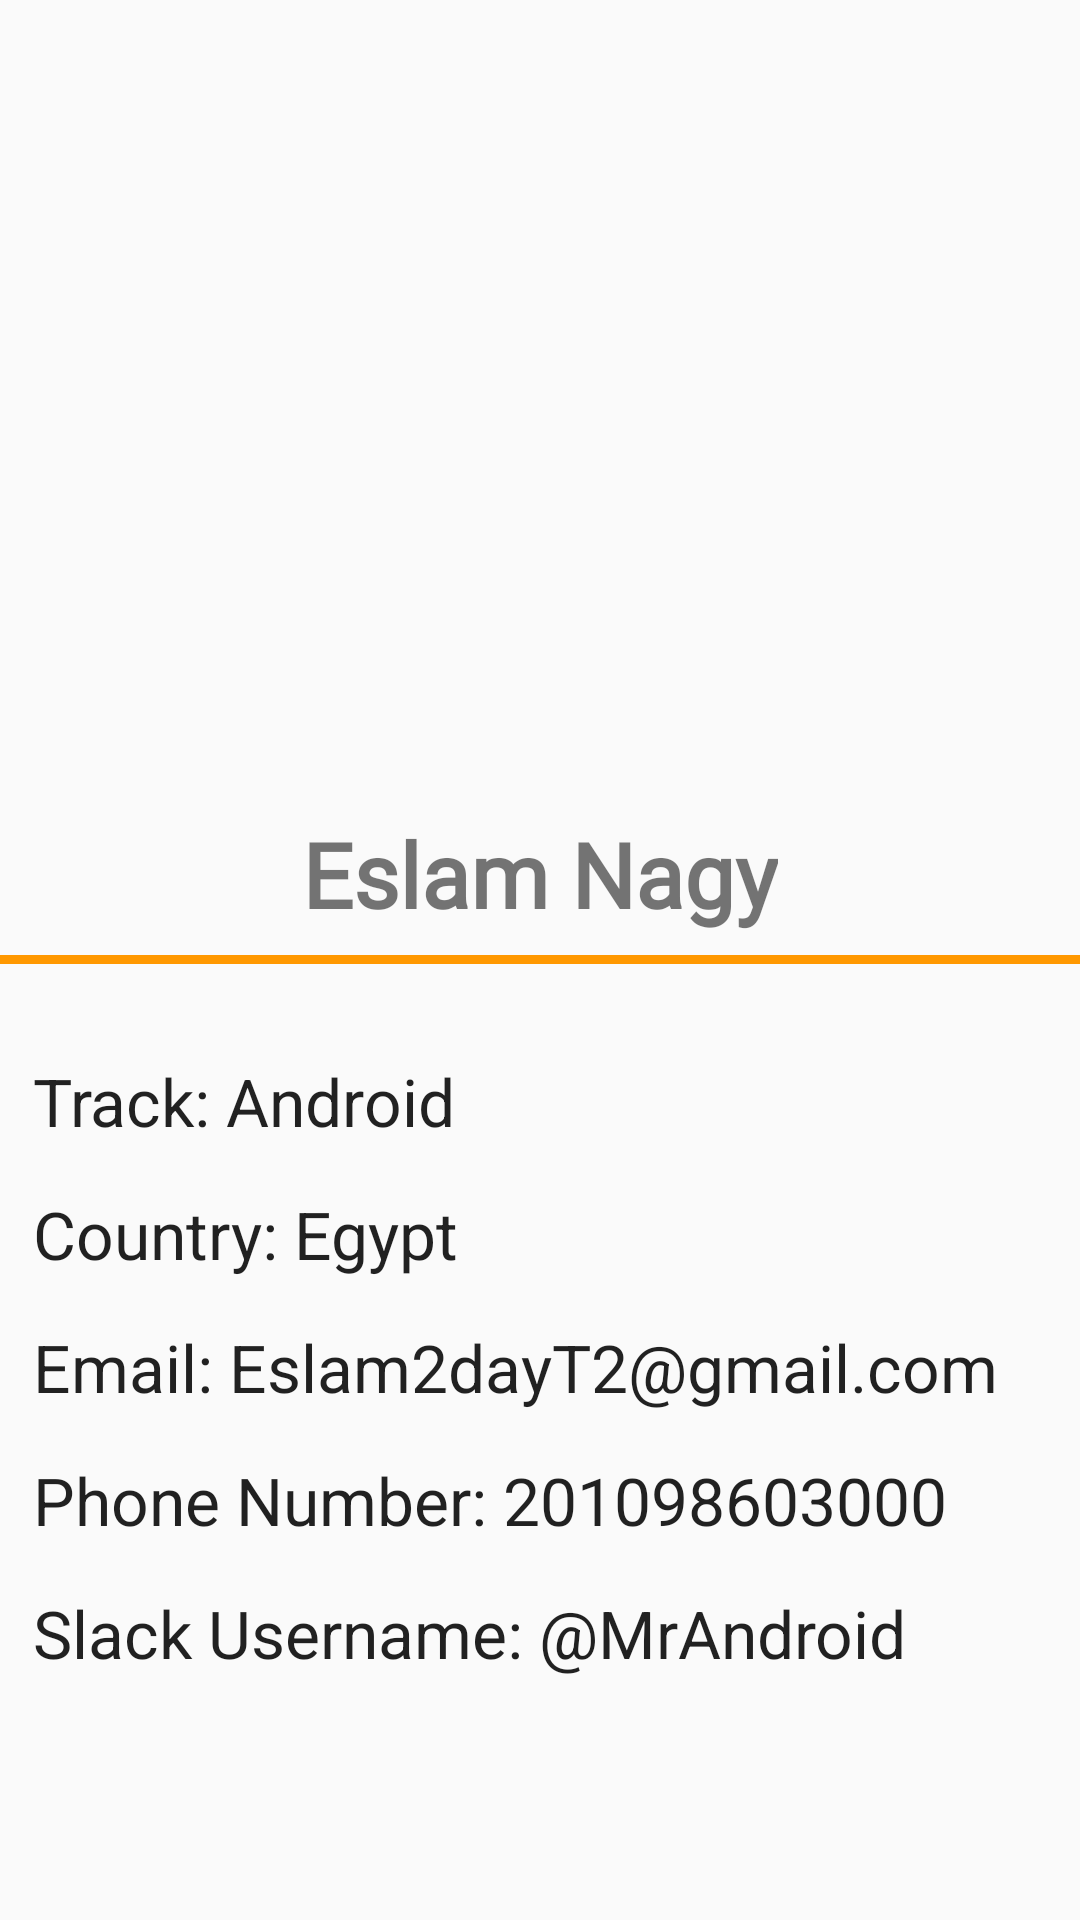

The Android layout XML behind this screen, and the referenced resources:
<!-- AndroidManifest.xml: application theme AppTheme -->
<!-- res/layout/activity_my_profile.xml -->
<?xml version="1.0" encoding="utf-8"?>
<RelativeLayout
    xmlns:android="http://schemas.android.com/apk/res/android"
    xmlns:app="http://schemas.android.com/apk/res-auto"
    xmlns:tools="http://schemas.android.com/tools"
    android:layout_width="match_parent"
    android:layout_height="match_parent"
    tools:context=".MyProfileActivity">

    <ImageView
        android:layout_marginTop="@dimen/image_marginTop"
        android:layout_centerHorizontal="true"
        android:layout_alignParentTop="true"
        android:layout_width="@dimen/profile_image_width"
        android:layout_height="@dimen/profile_image_height"
        android:src="@drawable/profile_pic"
        android:contentDescription="@string/image_description" />

    <TextView
        android:layout_width="wrap_content"
        android:layout_height="wrap_content"
        android:layout_above="@id/line"
        android:layout_centerInParent="true"
        android:layout_marginBottom="7dp"
        android:fontFamily="@font/fredoka_one"
        android:text="@string/my_name"
        android:textAlignment="center"
        android:textSize="@dimen/name_text_size"
        android:textStyle="bold" />

    <View
        android:layout_width="match_parent"
        android:background="@color/colorAccent"
        android:id="@+id/line"
        android:layout_centerInParent="true"
        android:layout_height="3dp"/>

    <LinearLayout
        android:layout_marginTop="20dp"
        android:layout_width="match_parent"
        android:padding="11dp"
        android:layout_below="@id/line"
        android:orientation="vertical"
        android:layout_height="wrap_content">

        <TextView
            android:layout_marginBottom="15dp"
            android:textAppearance="@style/TextAppearance.AppCompat.Large"
            android:text="@string/track"
            android:layout_width="wrap_content"
            android:layout_height="wrap_content" />

        <TextView
            android:layout_marginBottom="15dp"
            android:textAppearance="@style/TextAppearance.AppCompat.Large"
            android:text="@string/country"
            android:layout_width="wrap_content"
            android:layout_height="wrap_content" />
        <TextView
            android:layout_marginBottom="15dp"
            android:textAppearance="@style/TextAppearance.AppCompat.Large"
            android:text="@string/email"
            android:layout_width="wrap_content"
            android:layout_height="wrap_content" />
        <TextView
            android:layout_marginBottom="15dp"
            android:textAppearance="@style/TextAppearance.AppCompat.Large"
            android:text="@string/phone"
            android:layout_width="wrap_content"
            android:layout_height="wrap_content" />

        <TextView
            android:layout_marginBottom="15dp"
            android:textAppearance="@style/TextAppearance.AppCompat.Large"
            android:text="@string/slack_name"
            android:layout_width="wrap_content"
            android:layout_height="wrap_content" />

    </LinearLayout>
</RelativeLayout>
<!-- resources referenced by this layout -->
<resources>
  <color name="colorAccent">#FF9800</color>
  <dimen name="image_marginTop">70dp</dimen>
  <dimen name="name_text_size">30sp</dimen>
  <dimen name="profile_image_height">200dp</dimen>
  <dimen name="profile_image_width">200dp</dimen>
  <string name="country">Country: Egypt</string>
  <string name="email">Email: Eslam2dayT2@gmail.com</string>
  <string name="image_description">profile image</string>
  <string name="my_name">Eslam Nagy</string>
  <string name="phone">Phone Number: 201098603000</string>
  <string name="slack_name">Slack Username: \@MrAndroid</string>
  <string name="track">Track: Android</string>
  <style name="AppTheme" parent="Theme.AppCompat.Light.DarkActionBar">
      
      <item name="colorPrimary">@color/colorPrimary</item>
      <item name="colorPrimaryDark">@color/colorPrimaryDark</item>
      <item name="colorAccent">@color/colorAccent</item>
  </style>
  <color name="colorPrimary">#3F51B5</color>
  <color name="colorPrimaryDark">#303F9F</color>
</resources>
